pico-8 play session: hold ← + tap ❎

[t = 2 s] hold ← ~2s, tap ❎ ~4×
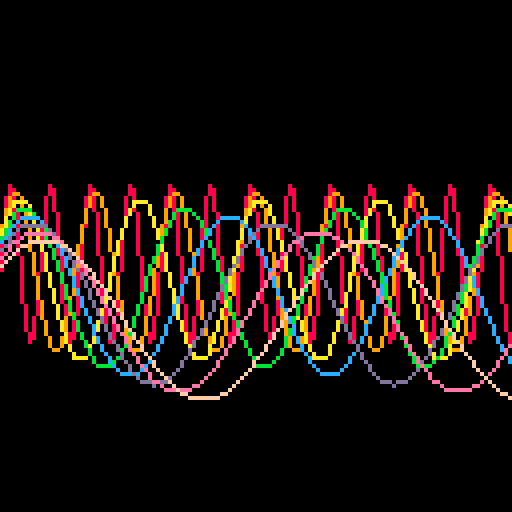
[t = 4 s] hold ← ~4s, tap ❎ ~7×
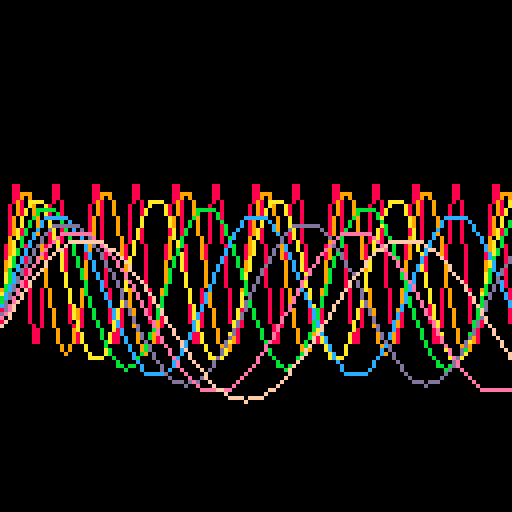

pico-8 cartridge
version 41
__lua__
music(0)

function _draw()
	cls()
	pval=0
	for l=1,8 do
	for i=-1,137 do
		val=sin(i/l/10-time())*20
		line(
			i-l,
			64-pval+l*2,
			i-l+1,
			64-val+l*2,
			7+l
		)
		pval=val
	end
	end
end
__gfx__
00000000000000000000000000000000000000000000000000000000000000000000000000000000000000000000000000000000000000000000000000000000
00000000000000000000000000000000000000000000000000000000000000000000000000000000000000000000000000000000000000000000000000000000
00700700000000000000000000000000000000000000000000000000000000000000000000000000000000000000000000000000000000000000000000000000
00077000000000000000000000000000000000000000000000000000000000000000000000000000000000000000000000000000000000000000000000000000
00077000000000000000000000000000000000000000000000000000000000000000000000000000000000000000000000000000000000000000000000000000
00700700000000000000000000000000000000000000000000000000000000000000000000000000000000000000000000000000000000000000000000000000
